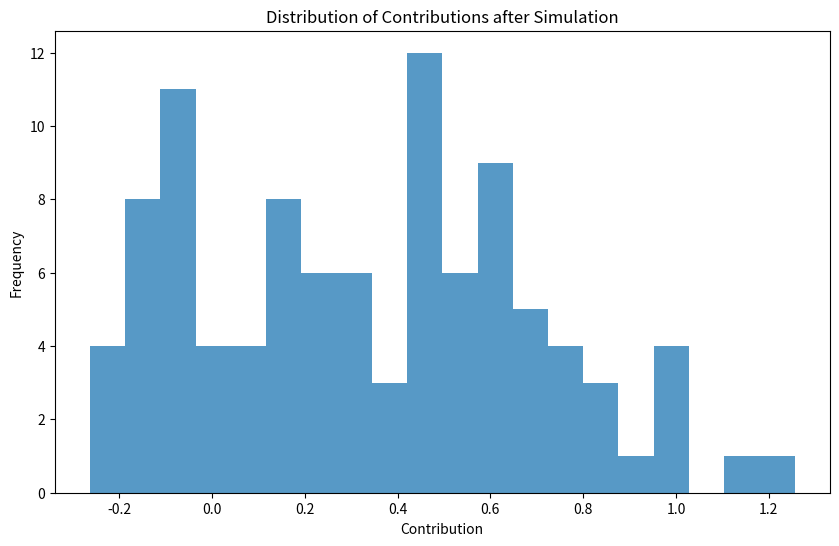

Reproduce this figure in Python.
# -*- coding: utf-8 -*-
"""
Created on Thu Jul 25 23:13:08 2024

@author: eoyur
"""

import numpy as np
import networkx as nx
import matplotlib.pyplot as plt

# Parameters
N = 100  # Number of players
m = 3  # Number of connections each new node makes in the Barabási–Albert network
alpha = 0.1  # Altruism parameter
beta = 0.5  # Benefit factor from the public good
gamma = 0.01  # Learning rate
T = 100  # Number of time steps

# Initialize Barabási–Albert network
G = nx.barabasi_albert_graph(N, m)
adj_matrix = nx.to_numpy_array(G)

# Initial contributions
c = np.random.rand(N)

# Simulation
for t in range(T):
    G_total = np.sum(c)
    for i in range(N):
        N_i = np.where(adj_matrix[i] == 1)[0]
        U_i = (1 - alpha) * (1 - c[i] + beta * G_total) + alpha * np.sum(1 - c[N_i] + beta * G_total)
        marginal_utility = -(1 - alpha) + beta * (1 - alpha + alpha * len(N_i))
        c[i] = c[i] + gamma * marginal_utility

# Analysis
plt.figure(figsize=(10, 6))
plt.hist(c, bins=20, alpha=0.75)
plt.title('Distribution of Contributions after Simulation')
plt.xlabel('Contribution')
plt.ylabel('Frequency')
plt.show()
